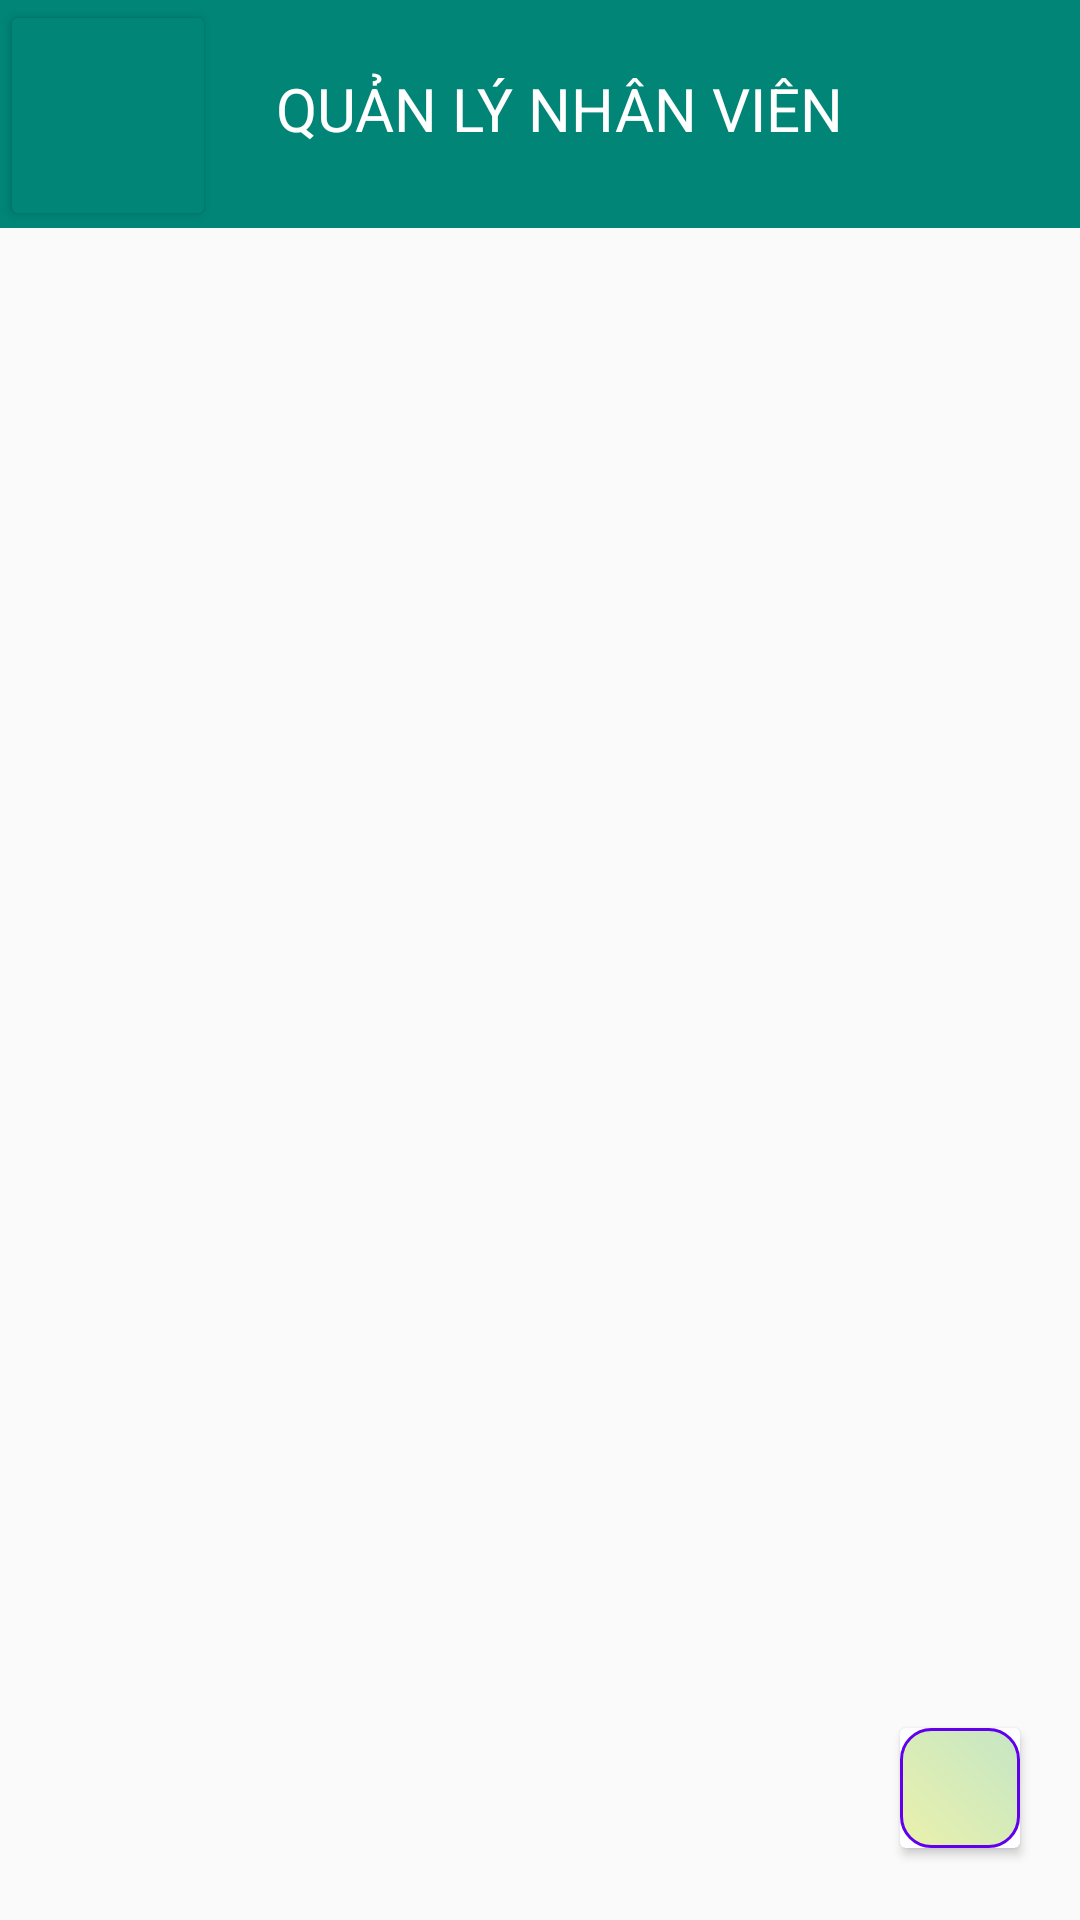

The Android layout XML behind this screen, and the referenced resources:
<!-- AndroidManifest.xml: application theme Theme.Venom -->
<!-- res/layout/fragment_staff_management.xml -->
<?xml version="1.0" encoding="utf-8"?>
<LinearLayout xmlns:android="http://schemas.android.com/apk/res/android"
    xmlns:app="http://schemas.android.com/apk/res-auto"
    android:layout_width="match_parent"
    android:layout_height="match_parent"
    android:orientation="vertical">


    <LinearLayout
        android:layout_width="wrap_content"
        android:layout_height="76dp"
        android:orientation="horizontal"
        android:background="@color/colorPrimany">

        <Button
            android:layout_width="72dp"
            android:layout_height="77dp"
            android:backgroundTint="@color/colorPrimany"
            app:cornerRadius="0dp"
            android:drawableLeft="@drawable/ic_baseline_menu_24"/>

        <TextView
            android:layout_width="342dp"
            android:layout_height="70dp"
            android:background="@color/colorPrimany"
            android:paddingLeft="20dp"
            android:paddingTop="20dp"
            android:text="QUẢN LÝ NHÂN VIÊN"
            android:textColor="@color/white"
            android:textSize="20sp" />

    </LinearLayout>

    <RelativeLayout
        android:layout_width="match_parent"
        android:layout_height="match_parent">

        <androidx.recyclerview.widget.RecyclerView
            android:id="@+id/rvStaff"
            android:layout_width="match_parent"
            android:layout_height="match_parent">

        </androidx.recyclerview.widget.RecyclerView>

        <androidx.cardview.widget.CardView
            android:layout_width="40dp"
            android:layout_height="40dp"
            android:layout_alignParentEnd="true"
            android:layout_marginTop="500dp"
            android:layout_marginEnd="20dp"
            android:id="@+id/img_add"
            >

            <ImageView
                android:id="@+id/img_addnv"
                android:layout_width="match_parent"
                android:layout_height="match_parent"
                android:background="@drawable/gradient_member"
                android:src="@drawable/ic_baseline_person_add_24" />

        </androidx.cardview.widget.CardView>


    </RelativeLayout>


</LinearLayout>
<!-- resources referenced by this layout -->
<resources>
  <color name="colorPrimany">#008577</color>
  <color name="white">#FFFFFFFF</color>
  <!-- drawable gradient_member (drawable) -->
  <?xml version="1.0" encoding="utf-8"?>
  <shape xmlns:android="http://schemas.android.com/apk/res/android">
      <stroke android:width="1dp" android:color="@color/purple_500"/>
      <corners android:radius="10dp"/>
      <gradient android:angle="45"
          android:endColor="#C5E6C5"
          android:startColor="#EAF1AC"/>
  </shape>
  <style name="Theme.Venom" parent="Theme.AppCompat.Light.NoActionBar">
          
          <item name="colorPrimary">@color/purple_500</item>
          <item name="colorPrimaryVariant">@color/purple_700</item>
          <item name="colorOnPrimary">@color/white</item>
          
          <item name="colorSecondary">@color/teal_200</item>
          <item name="colorSecondaryVariant">@color/teal_700</item>
          <item name="colorOnSecondary">@color/black</item>
          
          <item name="android:statusBarColor">?attr/colorPrimaryVariant</item>
          
      </style>
  <color name="purple_500">#FF6200EE</color>
  <color name="purple_700">#FF3700B3</color>
  <color name="teal_200">#FF03DAC5</color>
  <color name="teal_700">#FF018786</color>
  <color name="black">#FF000000</color>
</resources>
